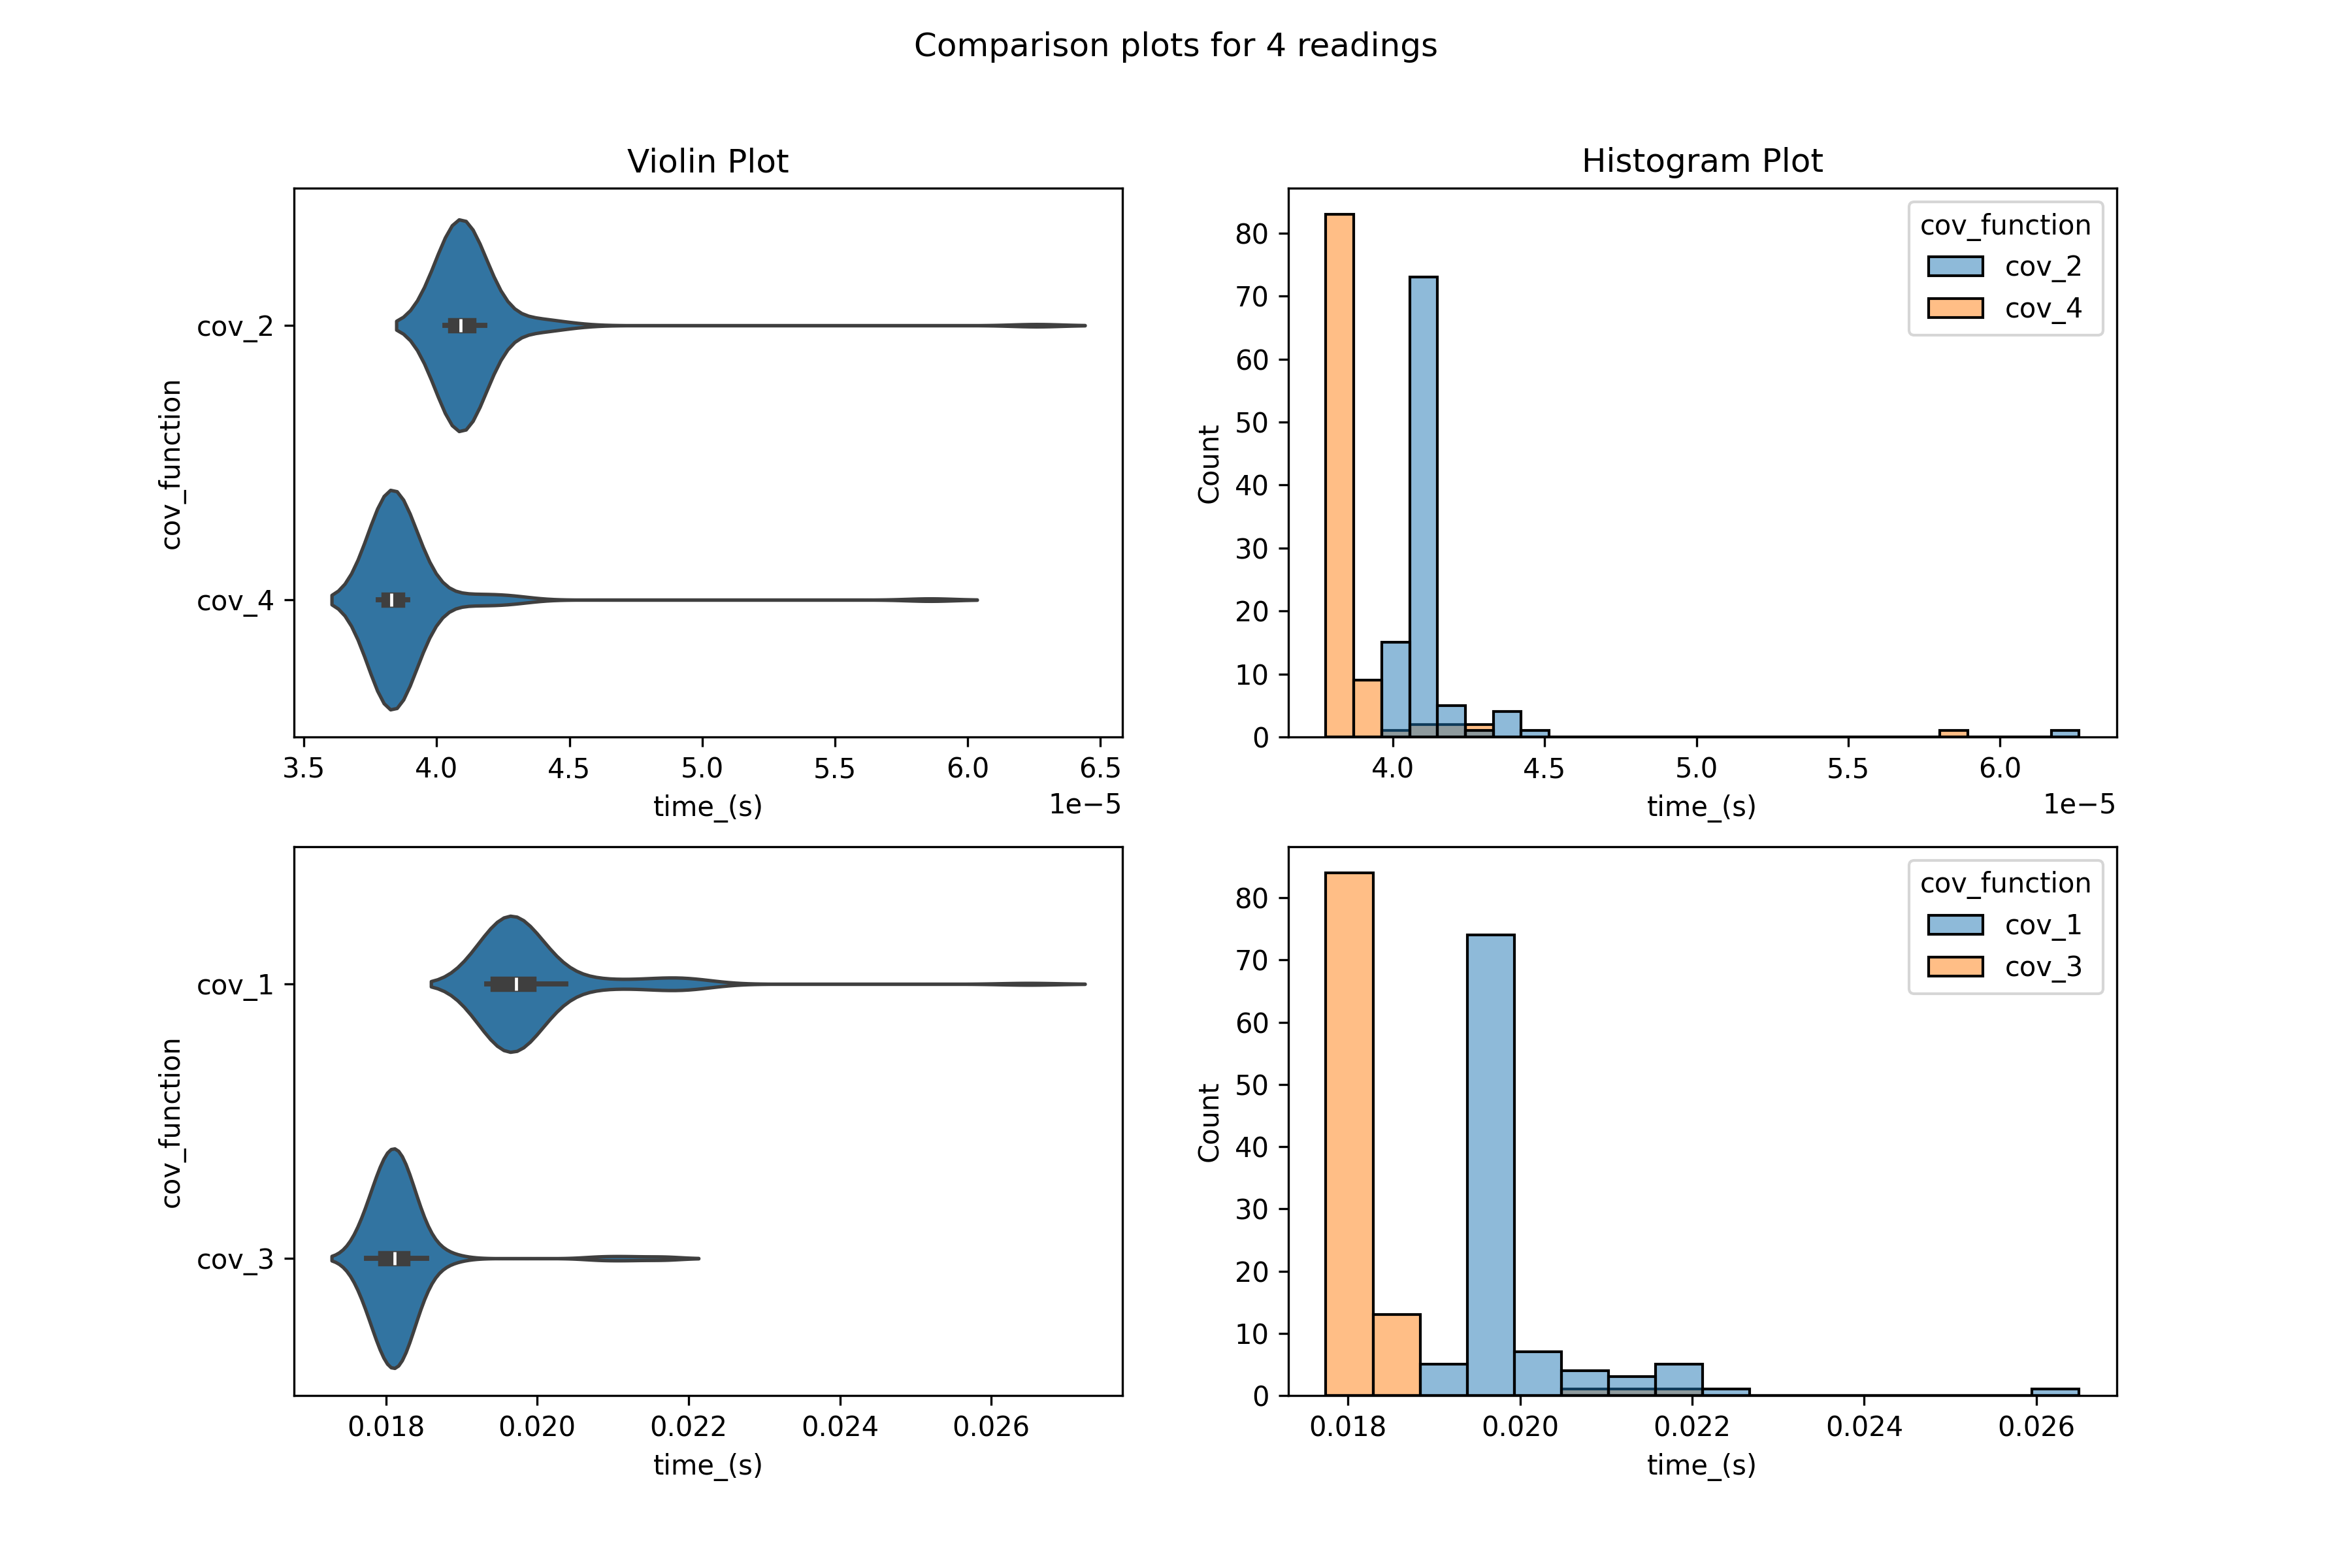

Source data for this figure (header and first rows):
cov_function, time_(s)
cov_1, 0.01996
cov_2, 4.1308000072604044e-05
cov_3, 0.0182
cov_4, 3.878200001054211e-05
